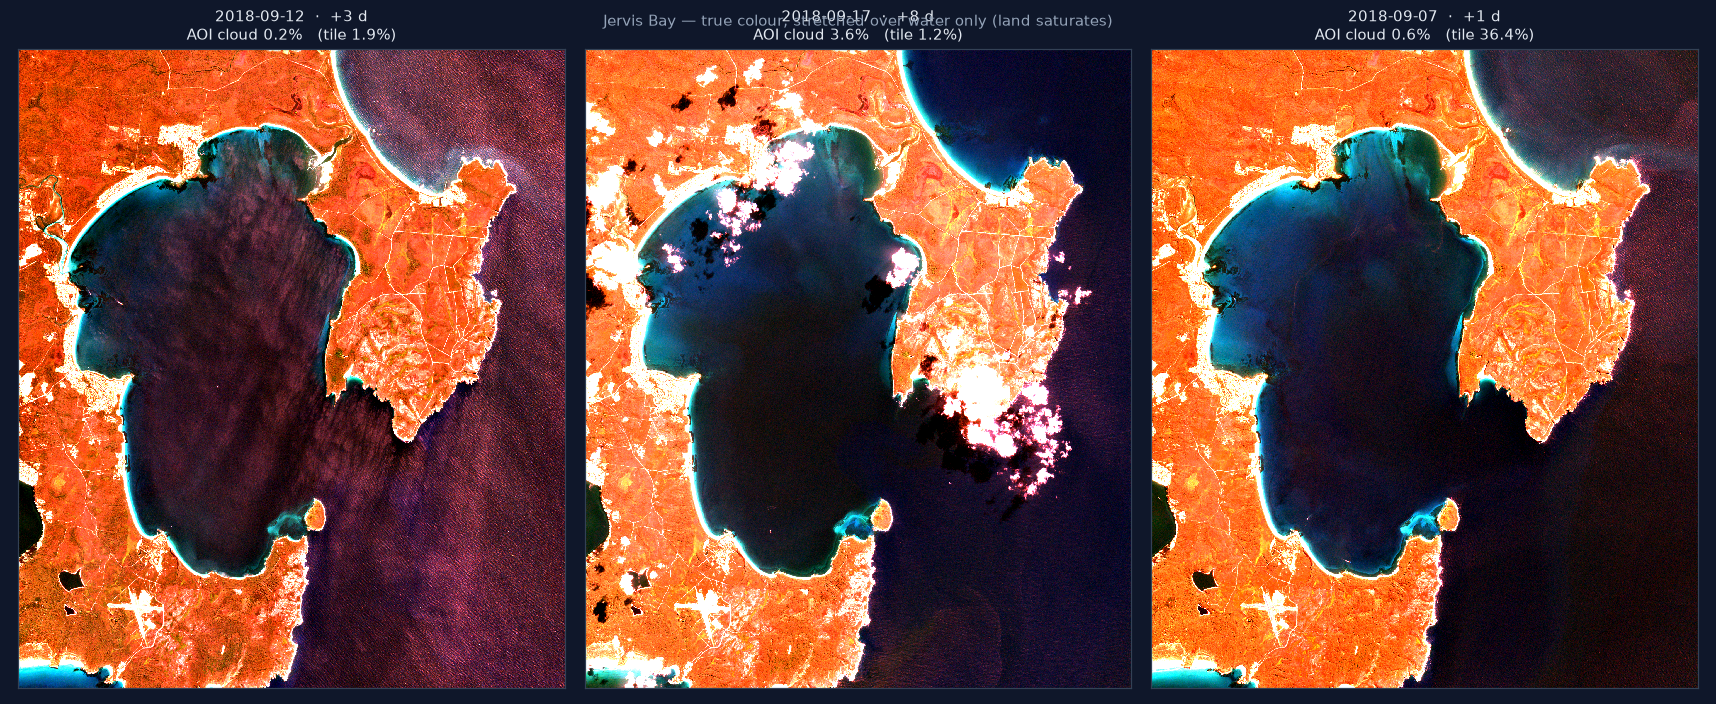

The table this chart was drawn from, first rows:
id, datetime_utc, days_from_lidar, tile_cloud_pct, aoi_valid_pct, aoi_cloud_pct, aoi_water_pct, clipped
S2B_56HKG_20180912_1_L2A, 2018-09-12 00:06, 3, 1.9, 100.0, 0.16, 60.7, False
S2A_56HKG_20180917_0_L2A, 2018-09-17 00:02, 8, 1.2, 100.0, 3.6, 57.49, False
S2A_56HKG_20180907_0_L2A, 2018-09-07 00:02, 1, 36.4, 100.0, 0.55, 59.95, False
